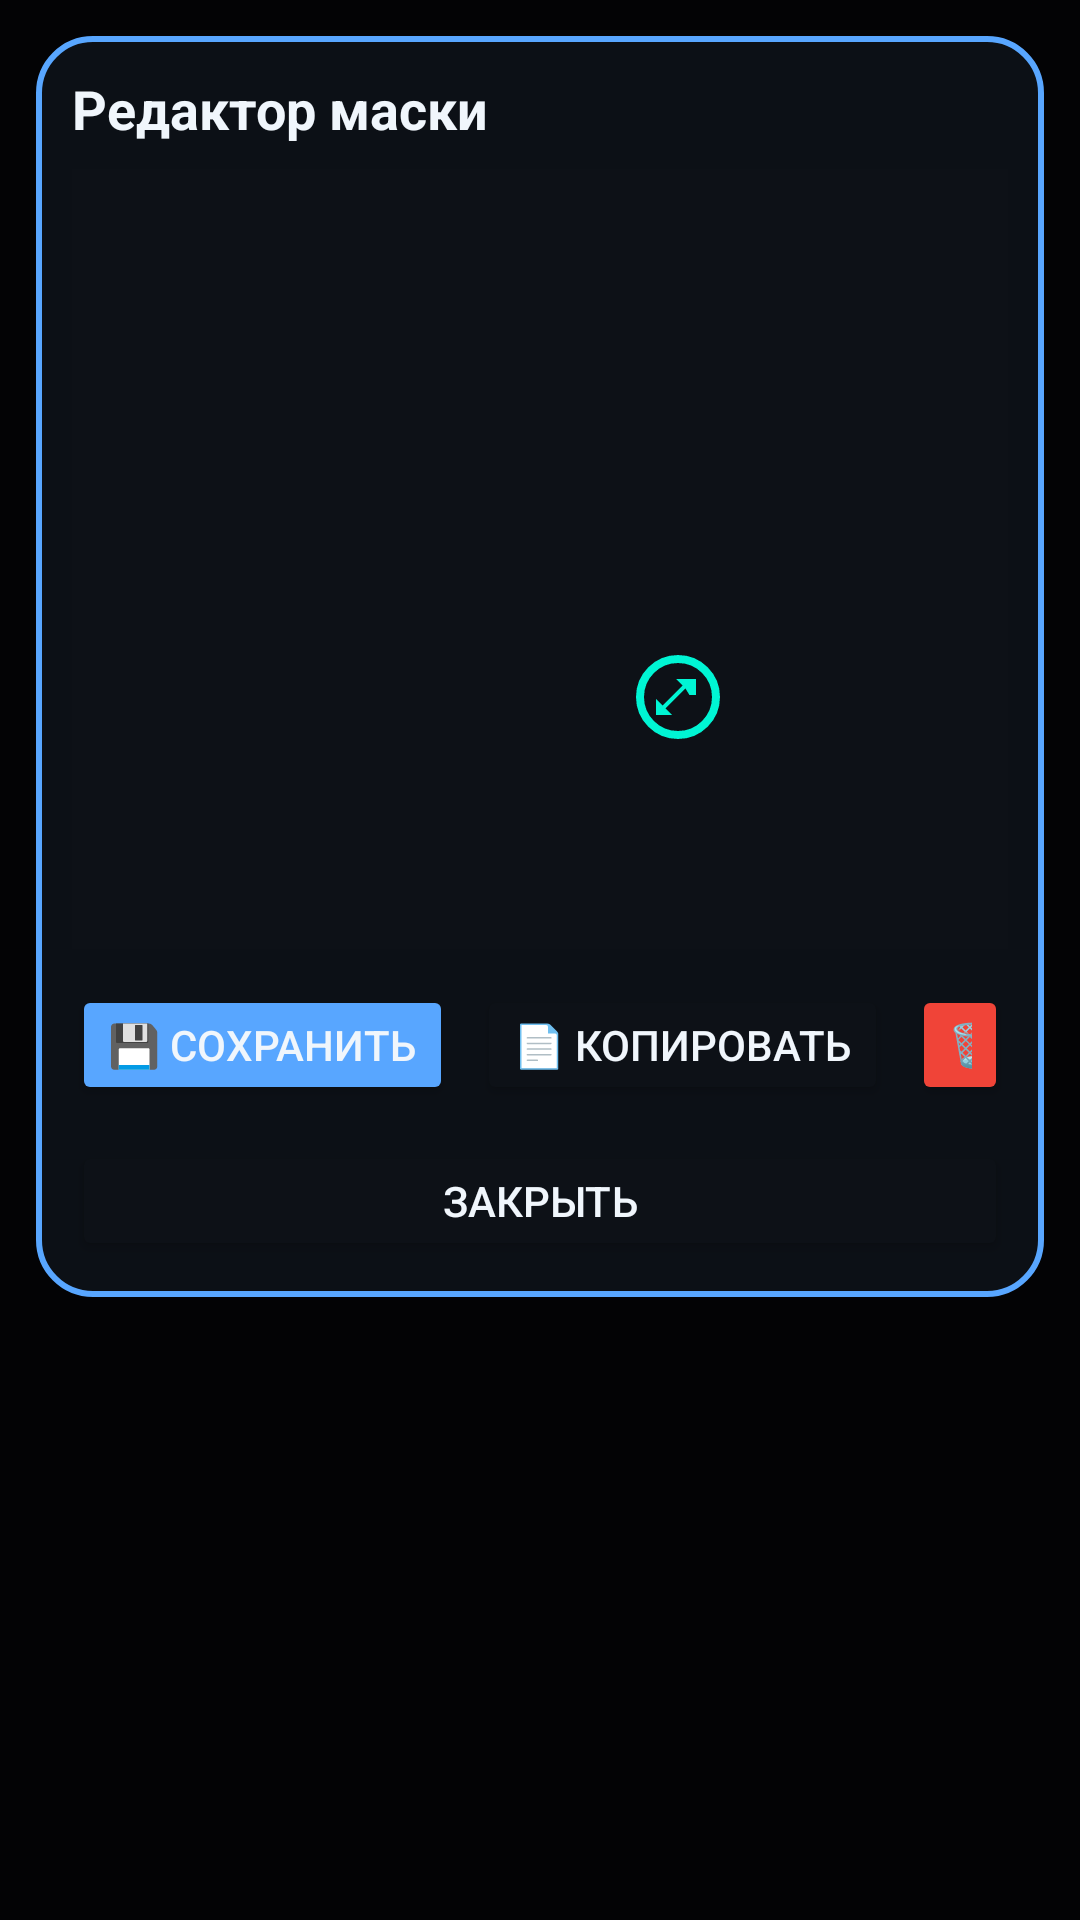

Layout XML and referenced resources for this Android screen:
<!-- AndroidManifest.xml: application theme Theme.AutoTap -->
<!-- res/layout/dialog_mask_editor.xml -->
<?xml version="1.0" encoding="utf-8"?>
<FrameLayout xmlns:android="http://schemas.android.com/apk/res/android"
    android:id="@+id/rootMaskEditor"
    android:layout_width="match_parent"
    android:layout_height="match_parent"
    android:background="#CC000000"
    android:padding="12dp">

    
    <LinearLayout
        android:id="@+id/layoutMaskCard"
        android:layout_width="match_parent"
        android:layout_height="wrap_content"
        android:orientation="vertical"
        android:background="@drawable/panel_background"
        android:padding="12dp"
        android:elevation="22dp">

        
        <TextView
            android:id="@+id/tvMaskEditorTitle"
            android:layout_width="wrap_content"
            android:layout_height="wrap_content"
            android:text="Редактор маски"
            android:textColor="@color/text_white"
            android:textSize="18sp"
            android:textStyle="bold"
            android:layout_marginBottom="8dp" />

        
        <FrameLayout
            android:id="@+id/layoutMaskImageContainer"
            android:layout_width="match_parent"
            android:layout_height="260dp"
            android:background="@color/bg_dark_blue"
            android:padding="4dp">

            <ImageView
                android:id="@+id/ivMaskPreview"
                android:layout_width="match_parent"
                android:layout_height="match_parent"
                android:scaleType="fitCenter"
                android:adjustViewBounds="true" />

            
            <FrameLayout
                android:id="@+id/maskCropFrame"
                android:layout_width="120dp"
                android:layout_height="120dp"
                android:layout_gravity="center"
                android:background="@drawable/border_yellow_search_area">

                <View
                    android:id="@+id/handleResizeMask"
                    android:layout_width="28dp"
                    android:layout_height="28dp"
                    android:layout_gravity="bottom|end"
                    android:background="@drawable/handle_manipulator_bg"
                    android:padding="4dp" />
            </FrameLayout>
        </FrameLayout>

        
        <LinearLayout
            android:id="@+id/layoutMaskButtons"
            android:layout_width="match_parent"
            android:layout_height="wrap_content"
            android:orientation="horizontal"
            android:gravity="center"
            android:layout_marginTop="12dp">

            <Button
                android:id="@+id/btnMaskSave"
                android:layout_width="wrap_content"
                android:layout_height="40dp"
                android:text="💾 Сохранить"
                android:textColor="@color/text_white"
                android:backgroundTint="@color/accent_blue"
                android:paddingStart="12dp"
                android:paddingEnd="12dp"
                android:layout_marginEnd="8dp" />

            <Button
                android:id="@+id/btnMaskCopy"
                android:layout_width="wrap_content"
                android:layout_height="40dp"
                android:text="📄 Копировать"
                android:textColor="@color/text_white"
                android:backgroundTint="@color/bg_dark_blue"
                android:paddingStart="12dp"
                android:paddingEnd="12dp"
                android:layout_marginEnd="8dp" />

            <Button
                android:id="@+id/btnMaskDelete"
                android:layout_width="wrap_content"
                android:layout_height="40dp"
                android:text="🗑 Удалить"
                android:textColor="@color/text_white"
                android:backgroundTint="@color/red_close"
                android:paddingStart="12dp"
                android:paddingEnd="12dp" />
        </LinearLayout>

        
        <Button
            android:id="@+id/btnMaskClose"
            android:layout_width="match_parent"
            android:layout_height="40dp"
            android:text="Закрыть"
            android:textColor="@color/text_white"
            android:backgroundTint="@color/bg_dark_blue"
            android:layout_marginTop="12dp" />
    </LinearLayout>
</FrameLayout>
<!-- resources referenced by this layout -->
<resources>
  <color name="accent_blue">#58A6FF</color>
  <color name="bg_dark_blue">#0D1117</color>
  <color name="red_close">#F04438</color>
  <color name="text_white">#F0F6FC</color>
  <!-- drawable handle_manipulator_bg (drawable) -->
  <?xml version="1.0" encoding="utf-8"?>
  <layer-list xmlns:android="http://schemas.android.com/apk/res/android">
      
      <item>
          <shape android:shape="oval">
              <solid android:color="#0D1117" />
              <stroke android:width="2.5dp" android:color="#00F5D4" />
          </shape>
      </item>
      
      <item
          android:top="6dp"
          android:bottom="6dp"
          android:left="6dp"
          android:right="6dp">
          <vector
              android:width="24dp"
              android:height="24dp"
              android:viewportWidth="24"
              android:viewportHeight="24">
              <path
                  android:fillColor="#00F5D4"
                  android:pathData="M21,11V3h-10l3.29,3.29-10,10L1,13v8h8l-3.29,-3.29 10,-10L17.71,11z"/>
          </vector>
      </item>
  </layer-list>
  <!-- drawable panel_background (drawable) -->
  <?xml version="1.0" encoding="utf-8"?>
  <shape xmlns:android="http://schemas.android.com/apk/res/android" android:shape="rectangle">
      <solid android:color="#FA0D1117" />
      <corners android:radius="18dp" />
      <stroke android:width="2dp" android:color="#58A6FF" />
  </shape>
  <style name="Theme.AutoTap" parent="Theme.MaterialComponents.DayNight.NoActionBar">
          <item name="colorPrimary">@color/accent_blue</item>
          <item name="colorPrimaryDark">@color/bg_dark_blue</item>
          <item name="colorAccent">@color/electric_cyan</item>
          <item name="android:windowBackground">@color/bg_dark_blue</item>
      </style>
  <color name="electric_cyan">#00F5D4</color>
</resources>
